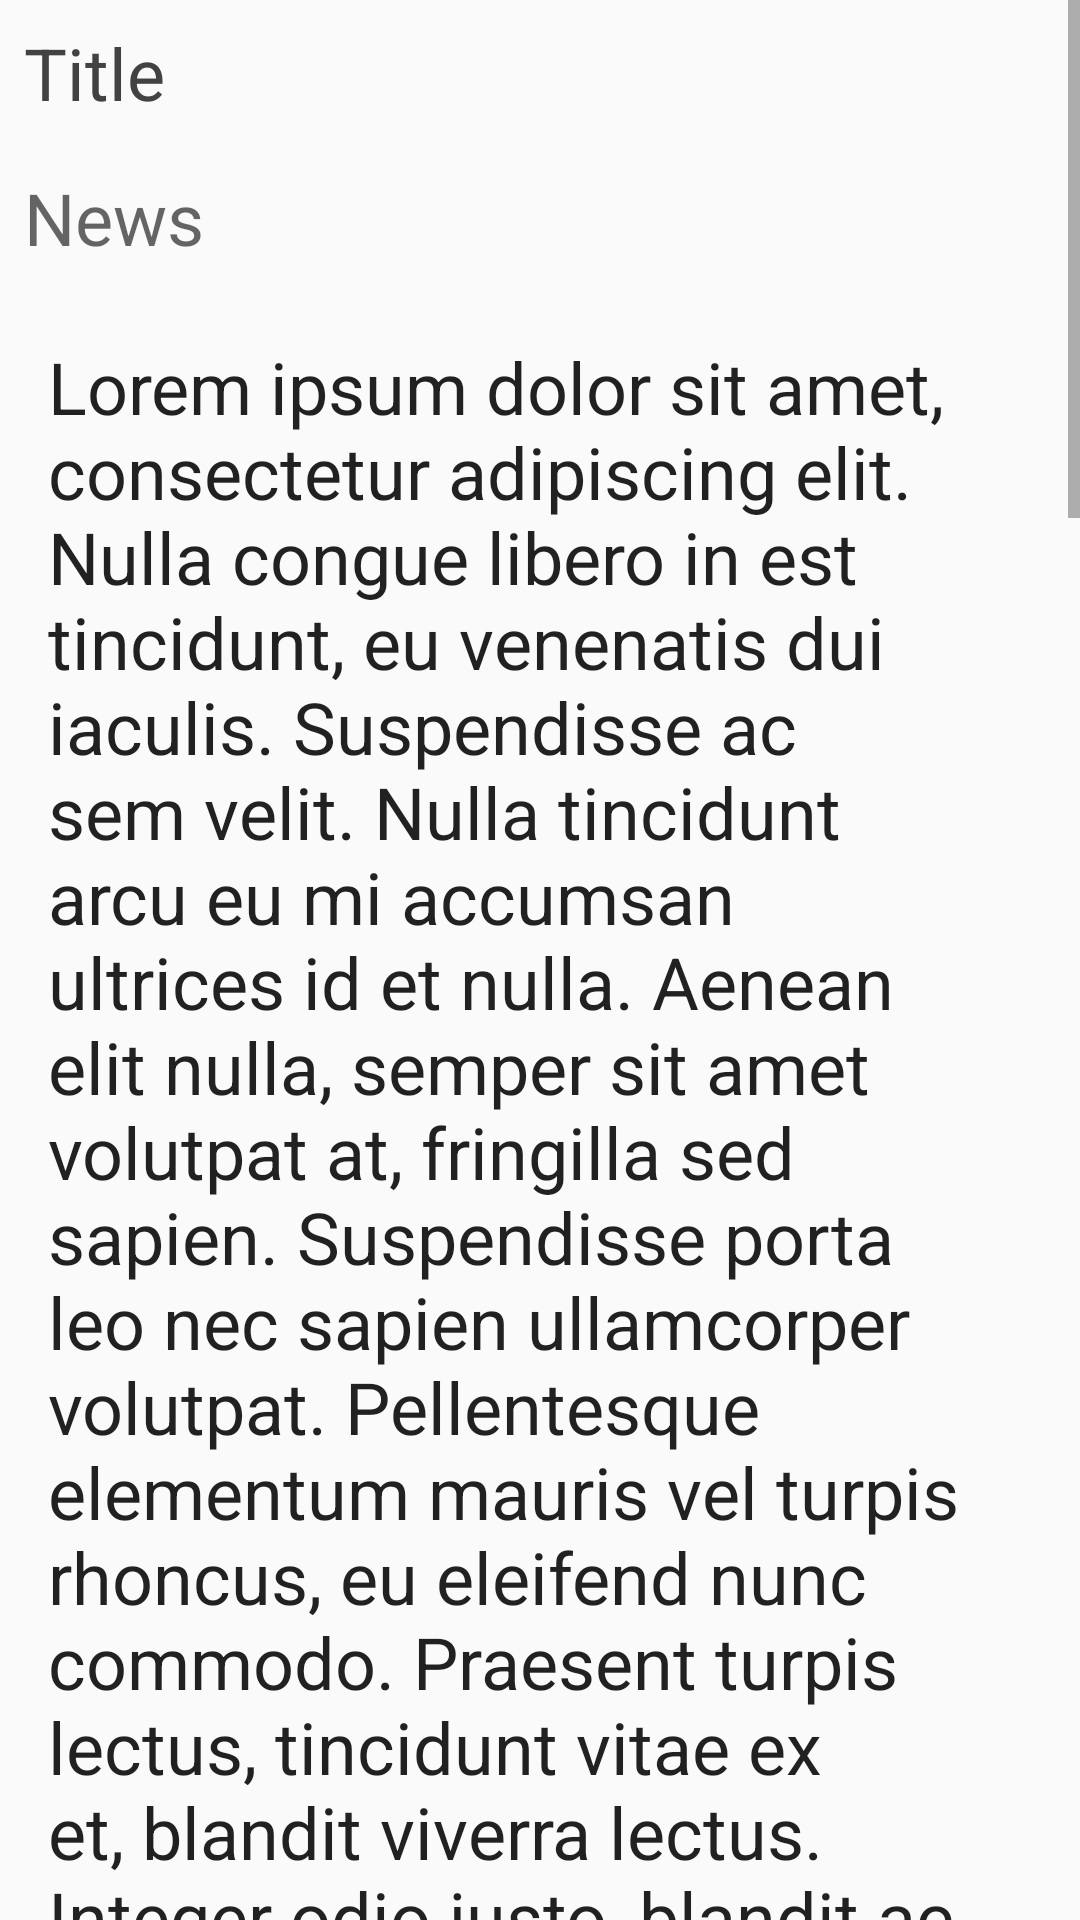

Produce the Android XML layout that renders to this screen, including the resource entries it uses.
<!-- AndroidManifest.xml: application theme AppTheme -->
<!-- res/layout/activity_detail.xml -->
<?xml version="1.0" encoding="utf-8"?>
<RelativeLayout xmlns:android="http://schemas.android.com/apk/res/android"
    xmlns:app="http://schemas.android.com/apk/res-auto"
    xmlns:tools="http://schemas.android.com/tools"
    android:layout_width="match_parent"
    android:layout_height="wrap_content"
    tools:context="com.example.example.materialme.DetailActivity">

    <ScrollView
        android:layout_width="match_parent"
        android:layout_height="wrap_content">

        <LinearLayout
            android:layout_width="match_parent"
            android:layout_height="wrap_content"
            android:orientation="vertical">

            <TextView
                android:layout_width="wrap_content"
                android:layout_height="wrap_content"
                android:id="@+id/titleDetail"
                android:text="@string/title_placeholder"
                android:padding="8dp"
                android:textColor="@color/textColor"
                style="@style/TextAppearance.AppCompat.Headline"/>

            <TextView
                android:layout_width="wrap_content"
                android:layout_height="wrap_content"
                android:id="@+id/newsTitleDetail"
                android:text="@string/news_placeholder"
                android:padding="8dp"
                android:textColor="?android:textColorSecondary"
                style="@style/SportsDetailTitle" />

            <TextView
                android:id="@+id/subTitleDetail"
                style="@style/SportsDetailTitle"
                android:layout_width="wrap_content"
                android:layout_height="wrap_content"
                android:padding="16dp"
                android:text="@string/lorem_ipsum_placeholder" />

            <ImageView
                android:layout_width="match_parent"
                android:layout_height="wrap_content"
                android:id="@+id/sportsImageDetail"
                android:adjustViewBounds="true"/>

        </LinearLayout>
    </ScrollView>

</RelativeLayout>
<!-- resources referenced by this layout -->
<resources>
  <color name="textColor">#424242</color>
  <string name="lorem_ipsum_placeholder">Lorem ipsum dolor sit amet, consectetur adipiscing elit. Nulla congue libero in est tincidunt, eu venenatis dui iaculis. Suspendisse ac sem velit. Nulla tincidunt arcu eu mi accumsan ultrices id et nulla. Aenean elit nulla, semper sit amet volutpat at, fringilla sed sapien. Suspendisse porta leo nec sapien ullamcorper volutpat. Pellentesque elementum mauris vel turpis rhoncus, eu eleifend nunc commodo. Praesent turpis lectus, tincidunt vitae ex et, blandit viverra lectus. Integer odio justo, blandit ac orci id, feugiat malesuada nunc. Quisque vel arcu vitae neque malesuada tempus. Donec cursus semper erat, in fringilla erat posuere sit amet. Vivamus mollis tempus urna finibus fermentum. Praesent consectetur vulputate turpis eget lacinia. Vivamus commodo luctus urna, in venenatis sapien mattis ac. Vestibulum nibh est, sodales id sapien non, sagittis dapibus felis. Pellentesque hendrerit, nibh eu mattis lobortis, ligula lectus imperdiet est, eget efficitur ante augue et turpis. Aliquam purus nisl, egestas venenatis viverra vitae, aliquam placerat nisl. Nullam efficitur diam non pharetra facilisis. Curabitur venenatis dolor fermentum lacus ultrices facilisis. Sed fringilla odio ac gravida auctor. Quisque ultricies maximus lectus. Donec in vehicula magna. Donec pellentesque arcu a mauris tincidunt pharetra. Mauris ac porttitor eros. Nullam at augue vitae felis sollicitudin semper sed vel mi. Quisque quis ultricies elit. Maecenas mollis arcu sed risus malesuada, vitae lobortis sapien porta. Nunc vel dolor ut neque porta facilisis maximus eu nibh. Praesent ac justo molestie nulla imperdiet gravida nec quis mauris. Quisque consectetur quam lacus, vel sodales augue ornare congue. Sed fringilla nunc non eleifend dapibus. Nunc laoreet dui sed eros convallis, id tincidunt nisi condimentum. In hac habitasse platea dictumst. Morbi vitae elit vel dui congue varius. Integer pretium ipsum ut est aliquam, semper fermentum est tempus. Morbi dapibus tincidunt augue at efficitur. Cras sollicitudin ligula in purus condimentum varius. Fusce mauris nulla, dignissim nec lectus eu, aliquam facilisis tortor. Proin vel aliquet enim. Cras vitae mauris eget tortor tincidunt placerat.</string>
  <string name="news_placeholder">News</string>
  <string name="title_placeholder">Title</string>
  <style name="SportsDetailTitle" parent="TextAppearance.AppCompat.Headline" />
  <style name="AppTheme" parent="Theme.AppCompat.Light.DarkActionBar">
          
          <item name="colorPrimary">@color/colorPrimary</item>
          <item name="colorPrimaryDark">@color/colorPrimaryDark</item>
          <item name="colorAccent">@color/colorAccent</item>
  
      </style>
  <color name="colorPrimary">#795548</color>
  <color name="colorPrimaryDark">#5D4037</color>
  <color name="colorAccent">#BCAAA4</color>
</resources>
